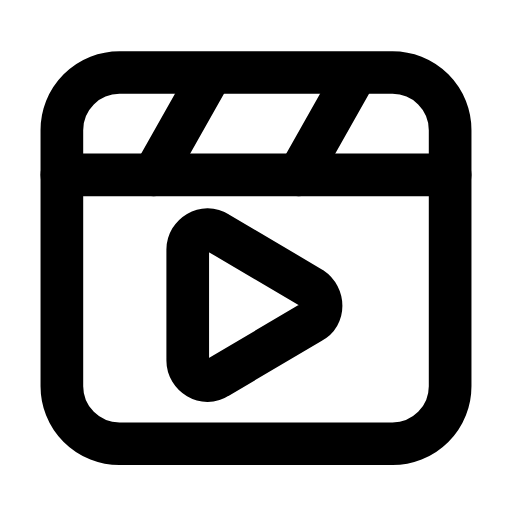
t = 0.00 s
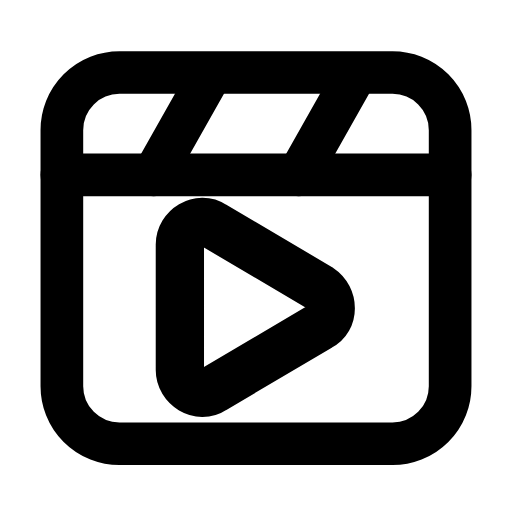
t = 0.23 s
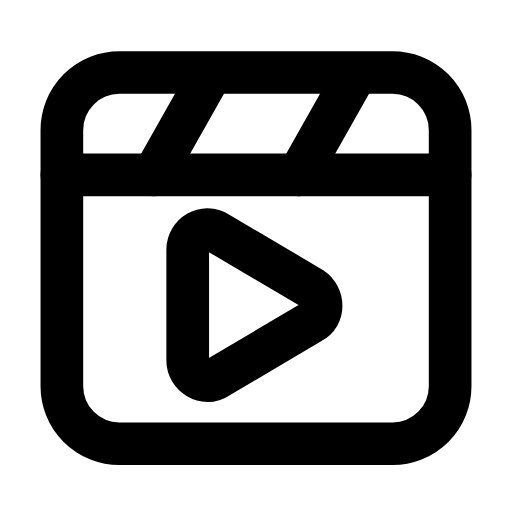
t = 0.47 s
t = 0.68 s: frame unchanged from t = 0.00 s, image omitted
t = 0.92 s: frame unchanged from t = 0.00 s, image omitted
t = 1.17 s: frame unchanged from t = 0.00 s, image omitted

The animated SVG that drew these frames (rendered in a browser with its animation timeline set to each time). Animation: 1 SMIL element (animateTransform=1); one cycle of 1.40 s, repeats indefinitely.

<svg xmlns="http://www.w3.org/2000/svg" width="24" height="24" viewBox="0 0 24 24" fill="none"><rect stroke="currentColor" stroke-width="2" stroke-linecap="round" stroke-linejoin="round" fill="none" x="2.9" y="3.4" width="18.2" height="17.4" rx="2.7"></rect><line stroke="currentColor" stroke-width="2" stroke-linecap="round" stroke-linejoin="round" fill="none" x1="2.9" y1="8.2" x2="21.1" y2="8.2"></line><path stroke="currentColor" stroke-width="2" stroke-linecap="round" stroke-linejoin="round" fill="none" d="M9.8 3.6L7.2 8.2M16.6 3.6L14 8.2"></path><g transform="translate(11.6 13.5)"><g><animateTransform attributeName="transform" type="scale" values="1;1;1.16;1;1;1;1;1.16;1;1;1" keyTimes="0;0.135;0.2475;0.36;0.45;0.6;0.66;0.735;0.81;0.9;1" dur="1.4s" repeatCount="indefinite" calcMode="spline" keySplines="0.16 1 0.3 1;0.16 1 0.3 1;0.16 1 0.3 1;0.16 1 0.3 1;0.16 1 0.3 1;0.16 1 0.3 1;0.16 1 0.3 1;0.16 1 0.3 1;0.16 1 0.3 1;0.16 1 0.3 1"/><g transform="translate(-11.6 -13.5)"><g><path stroke="currentColor" stroke-width="2" stroke-linecap="round" stroke-linejoin="round" fill="none" d="M10.2 10.9L14.6 13.5C15.2 13.9 15.2 14.8 14.6 15.1L10.2 17.7C9.6 18.1 8.8 17.6 8.8 16.9L8.8 11.7C8.8 11 9.6 10.5 10.2 10.9Z"></path></g></g></g></g></svg>
